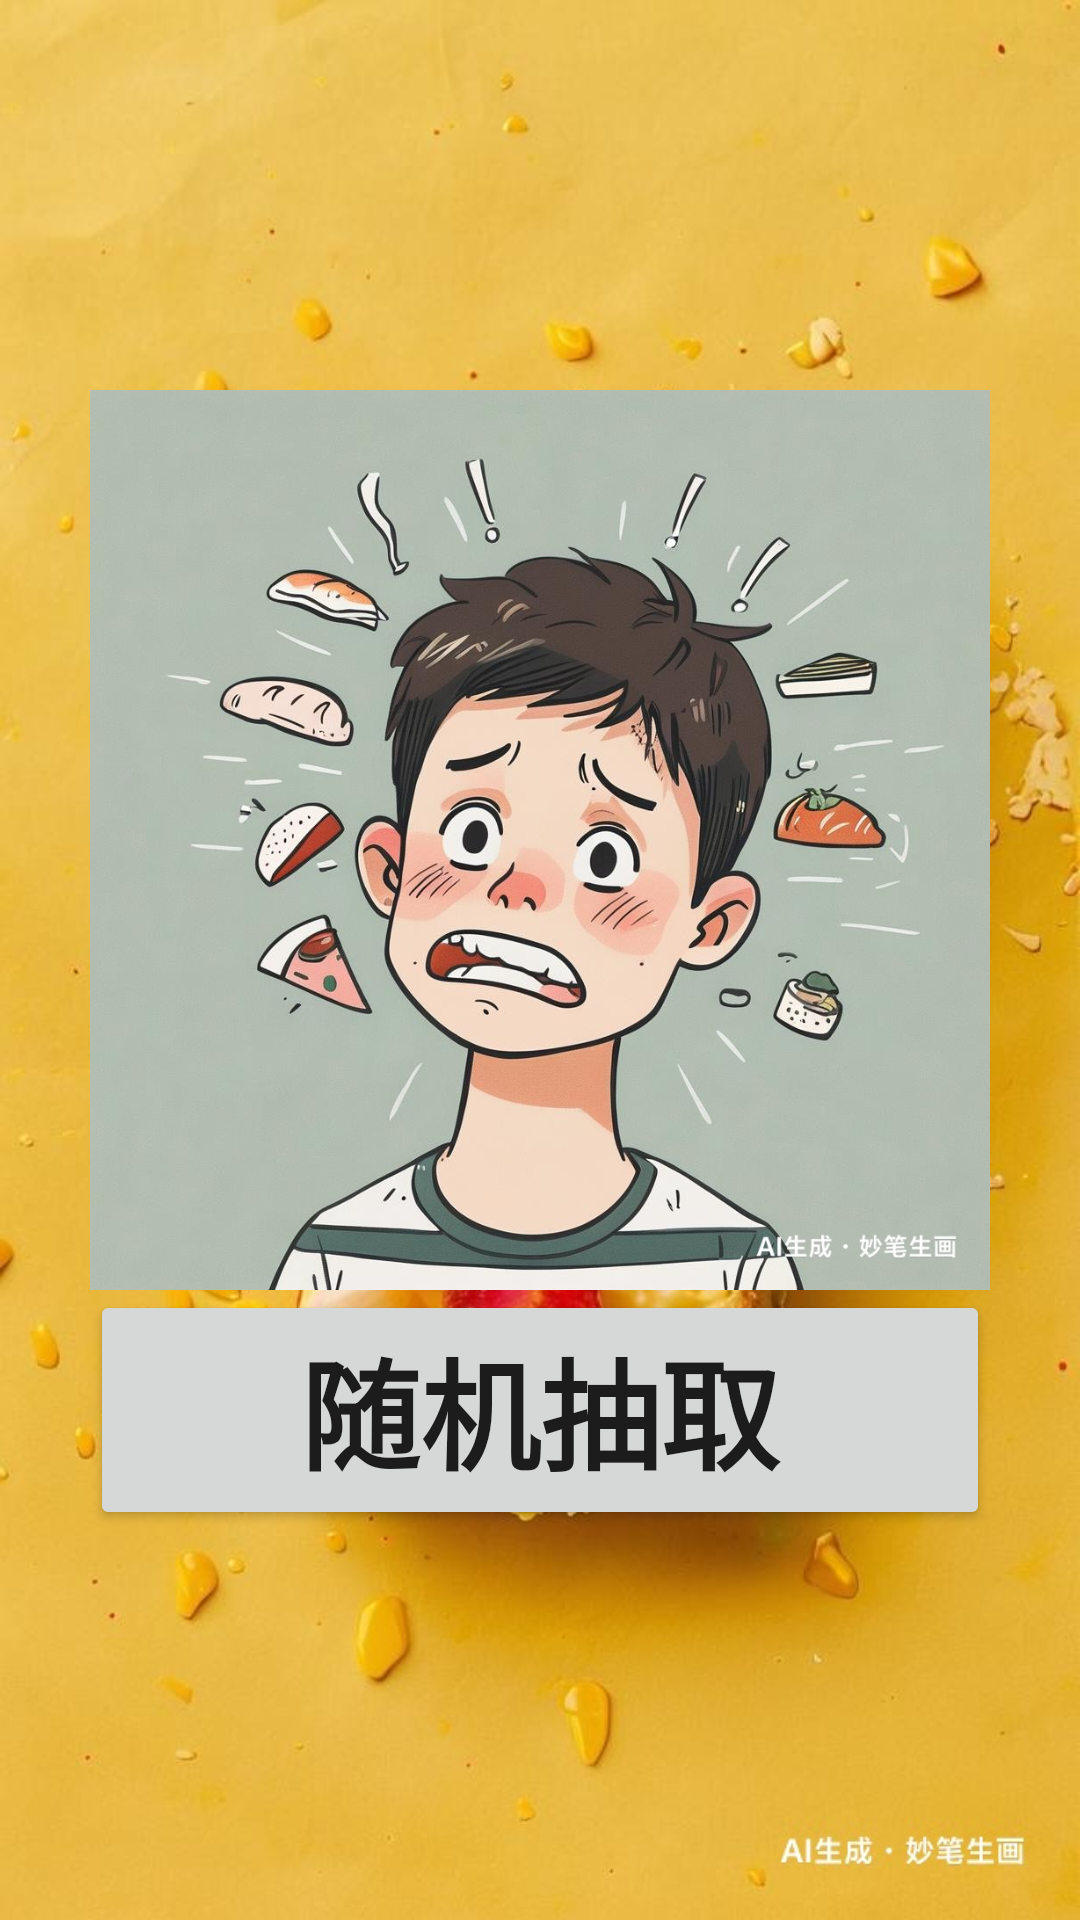

Reconstruct the res/layout file that produces this screen, plus the resources it refers to.
<!-- AndroidManifest.xml: application theme Theme.Rehearsal_Appointment -->
<!-- res/layout/activity_random_image.xml -->
<?xml version="1.0" encoding="utf-8"?>
<androidx.constraintlayout.widget.ConstraintLayout xmlns:android="http://schemas.android.com/apk/res/android"
    android:layout_width="match_parent"
    android:layout_height="match_parent"
    android:background="@drawable/bg">

    <LinearLayout xmlns:android="http://schemas.android.com/apk/res/android"
        android:layout_width="match_parent"
        android:layout_height="match_parent"
        android:orientation="vertical"
        android:gravity="center">

        <ImageView
            android:id="@+id/randomFoodImage"
            android:layout_width="300dp"
            android:layout_height="300dp"
            android:scaleType="centerCrop"
            android:src="@drawable/wen"/>

        <Button
            android:id="@+id/chooseImageButton"
            android:layout_width="300dp"
            android:layout_height="80dp"
            android:text="随机抽取"
            android:textSize="40sp"
            android:textStyle="bold" />
    </LinearLayout>

</androidx.constraintlayout.widget.ConstraintLayout>
<!-- resources referenced by this layout -->
<resources>
  <!-- drawable bg: jpg bitmap (drawable, 85720 bytes) -->
  <!-- drawable wen: jpg bitmap (drawable, 117473 bytes) -->
  <style name="Theme.Rehearsal_Appointment" parent="Theme.MaterialComponents.DayNight.DarkActionBar">
          
          <item name="colorPrimary">@color/blue_500</item>
          <item name="colorPrimaryVariant">@color/blue_700</item>
          <item name="colorOnPrimary">@color/white</item>
          
          <item name="colorSecondary">@color/teal_200</item>
          <item name="colorSecondaryVariant">@color/teal_700</item>
          <item name="colorOnSecondary">@color/black</item>
          
          <item name="android:statusBarColor">?attr/colorPrimaryVariant</item>
          
      </style>
  <color name="blue_500">#ac7434</color>
  <color name="blue_700">#ac7434</color>
  <color name="white">#FFFFFFFF</color>
  <color name="teal_200">#FF03DAC5</color>
  <color name="teal_700">#FF018786</color>
  <color name="black">#FF000000</color>
</resources>
